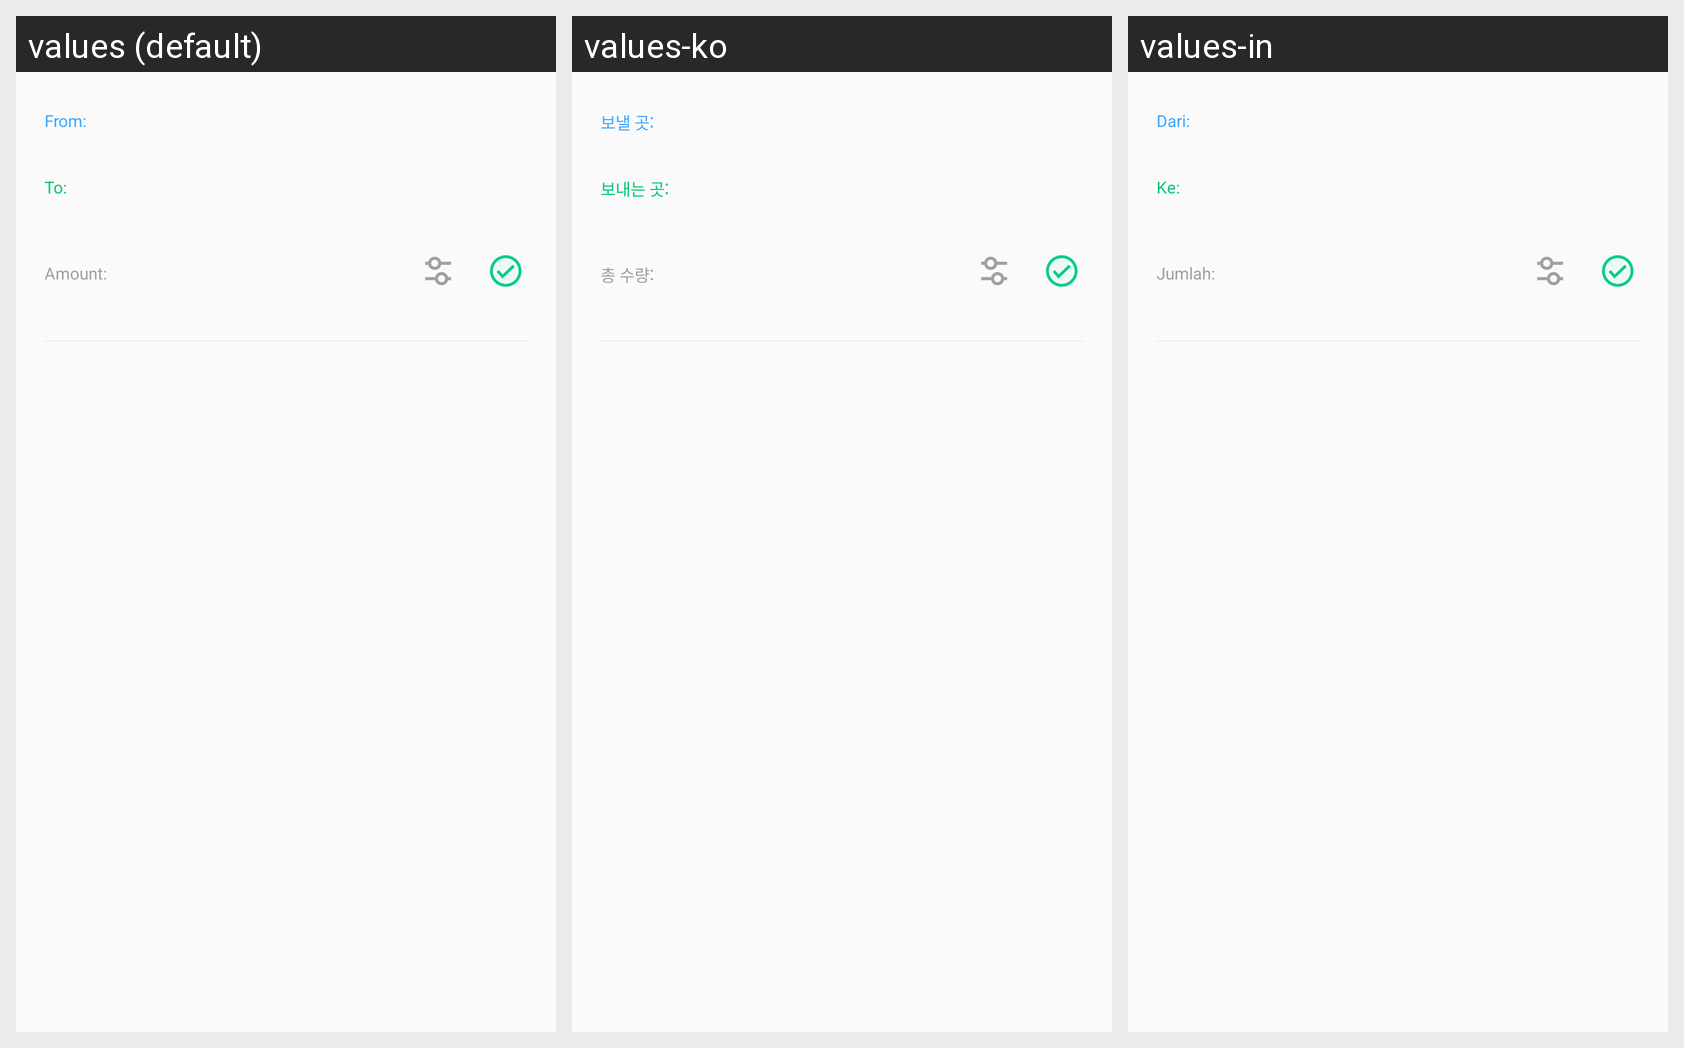

Translations of the strings shown on this Android screen, per locale in the grid:
Android screen res/layout/holder_recycler_merge_item.xml rendered under 3 locales, left to right: values (default), values-ko, values-in. Device: Nexus 5 (rendered at 1080×1920; each locale shown at half size, 540×960, under a caption strip naming it); theme AppTheme.
Other locales in the repository, not shown: values-ru, values-vi, values-zh-rCN.
Strings drawn on this screen, with the default value and each locale's value (text and hints the layout hard-codes, and strings that could not be matched under every locale, appear in the picture but are not listed):

merge_from
  values: From:
  values-ko: 보낼 곳:
  values-in: Dari:

merge_to
  values: To:
  values-ko: 보내는 곳:
  values-in: Ke:

merge_amount
  values: Amount:
  values-ko: 총 수량:
  values-in: Jumlah:
